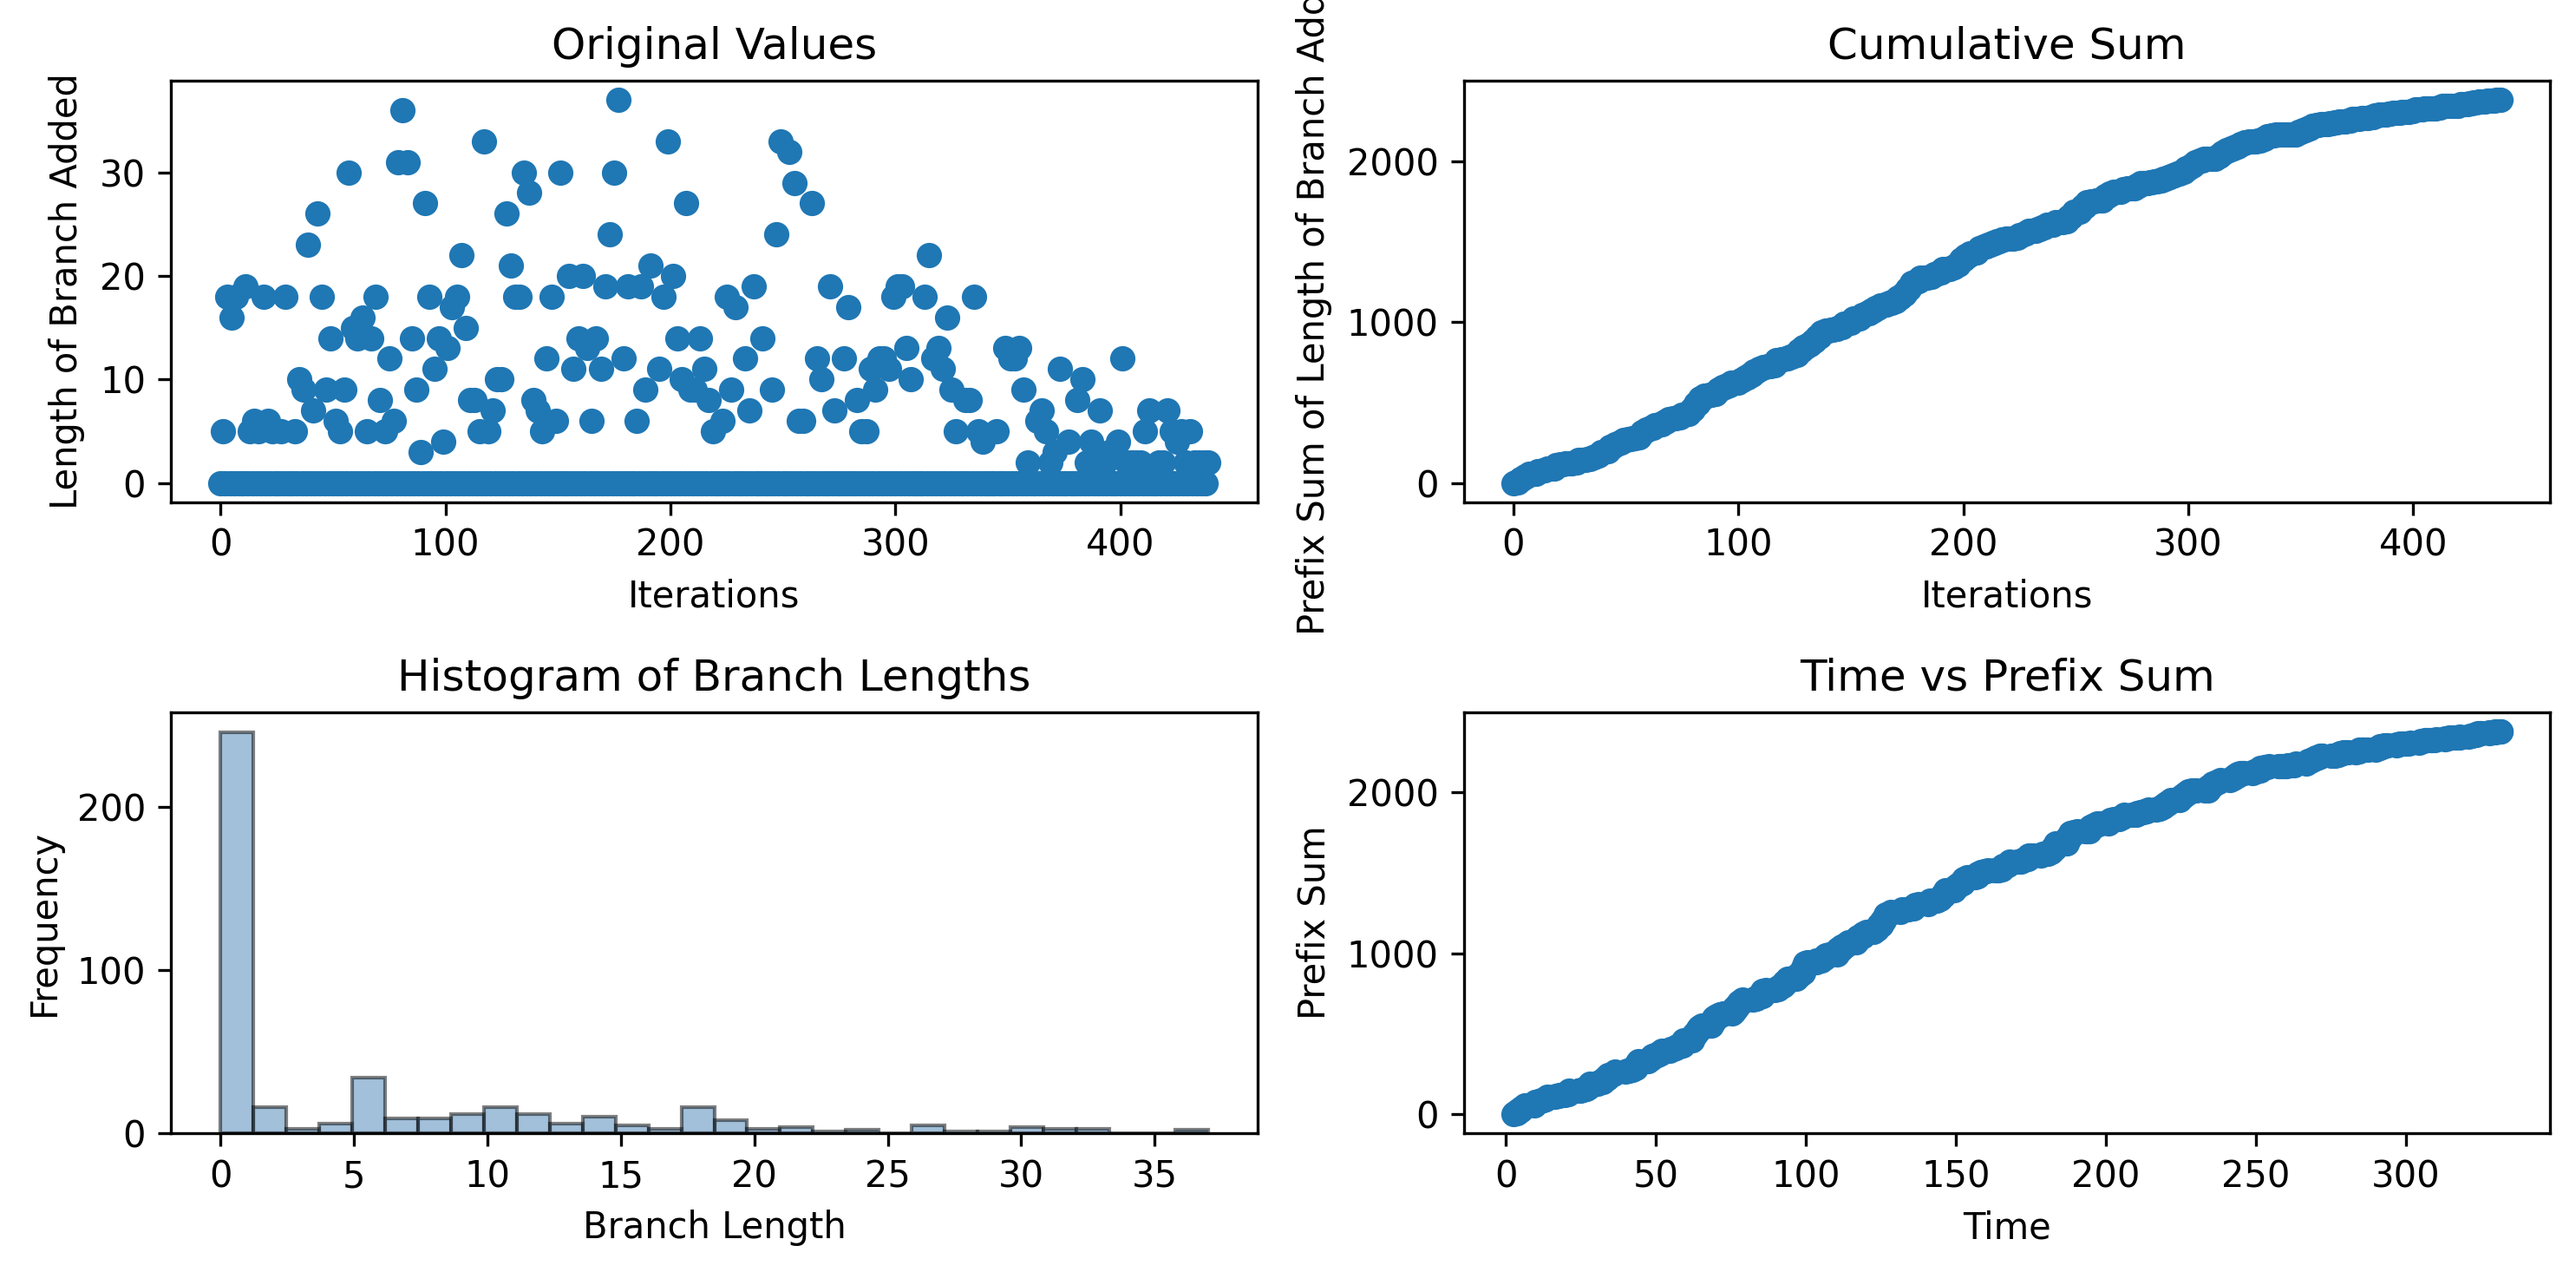

Values plotted in this chart, from the file beside it:
0, 5, 0, 18, 0, 16, 0, 18, 0, 0, 0, 19, 0, 5, 0, 6, 0, 5, 0, 18, 0, 6, 0, 5
2.568, 2.936, 3.633, 4.178, 4.804, 5.226, 5.865, 6.232, 6.824, 6.824, 9.433, 9.872, 10.5, 10.86, 11.52, 11.89, 12.46, 12.82, 13.4, 13.77, 16.54, 16.9, 17.52, 17.93
